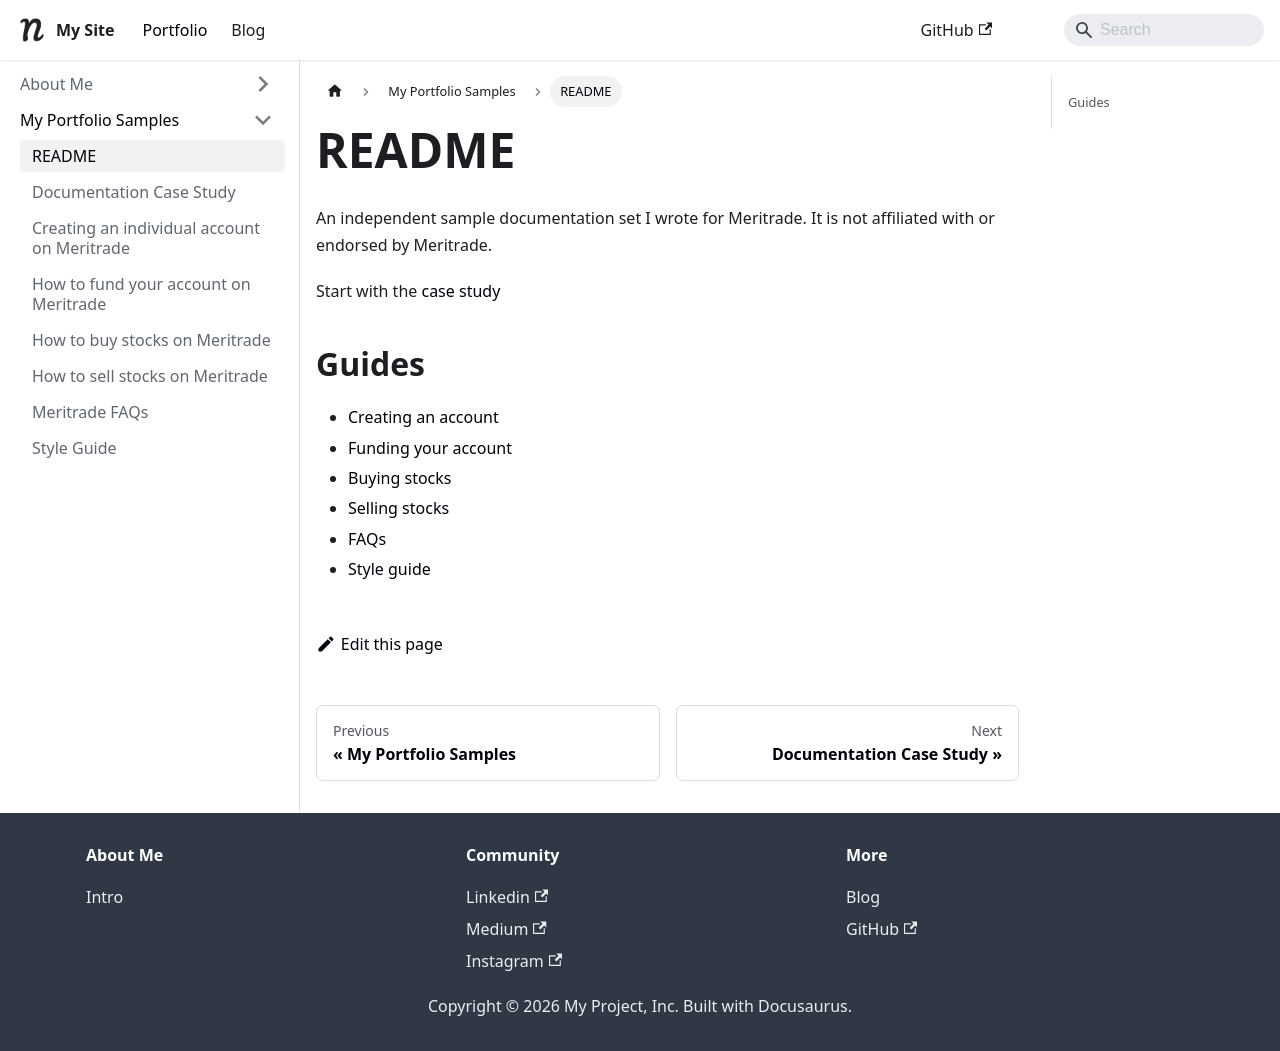

repository: Chinenye-Anyasor/portfolio · page: docs/tutorial-basics/index.html · generator: docusaurus

---
sidebar_position: 1
---



# README

An independent sample documentation set I wrote for Meritrade. It is not affiliated with or endorsed by Meritrade.

Start with the [case study](Case-study.md)

## Guides

- [Creating an account](Creating-an-account-on-meritrade.md)
- [Funding your account](Funding-your-meritrade-account.md)
- [Buying stocks](Buying-stocks-on-meritrade.md)
- [Selling stocks](Selling-stocks-on-meritrade.md)
- [FAQs](FAQs.md)
- [Style guide](Style-guide.md)
